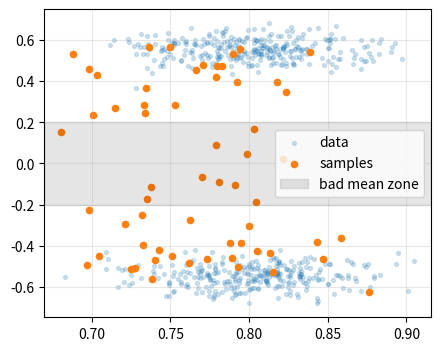

The script that saved this image:
import math
import random
import sys
from pathlib import Path

import numpy as np

ROOT = Path.cwd()
if not (ROOT / "src").exists() and (ROOT.parent / "src").exists():
    ROOT = ROOT.parent
if str(ROOT / "src") not in sys.path:
    sys.path.insert(0, str(ROOT / "src"))

try:
    import matplotlib.pyplot as plt
    HAS_PLOT = True
except ModuleNotFoundError:
    plt = None
    HAS_PLOT = False

np.set_printoptions(precision=3, suppress=True)

def plot_unavailable():
    if not HAS_PLOT:
        print("Install matplotlib to see plots: pip install -r requirements.txt")

rng = np.random.default_rng(25)
n = 600
modes = rng.choice([-1.0, 1.0], size=n)
clean_actions = np.c_[0.8 + rng.normal(0, 0.04, n), modes * 0.55 + rng.normal(0, 0.05, n)]
sigma = 0.35
noisy = clean_actions + rng.normal(0, sigma, size=clean_actions.shape)
print("clean mean:", clean_actions.mean(axis=0))
print("mean action would hit obstacle:", abs(clean_actions.mean(axis=0)[1]) < 0.2)

# Train a local denoiser: predict clean action as weighted average of nearest noisy examples.
def denoise(x, bandwidth=0.35):
    distances = np.linalg.norm(noisy - x[None, :], axis=1)
    weights = np.exp(-0.5 * (distances / bandwidth) ** 2)
    weights = weights / (weights.sum() + 1e-9)
    return weights @ clean_actions

samples = rng.normal(0, 1.0, size=(60, 2))
for step in range(12):
    for i in range(len(samples)):
        target = denoise(samples[i])
        samples[i] = 0.75 * samples[i] + 0.25 * target + rng.normal(0, 0.02, 2)

print("sample mean:", samples.mean(axis=0))
print("sample y modes approx:", np.percentile(samples[:, 1], [10, 50, 90]))

safe_samples = samples[np.abs(samples[:, 1]) > 0.2]
chosen = safe_samples[0]
print("chosen sampled action:", chosen)

if HAS_PLOT:
    plt.figure(figsize=(5, 4))
    plt.scatter(clean_actions[:, 0], clean_actions[:, 1], s=8, alpha=0.2, label="data")
    plt.scatter(samples[:, 0], samples[:, 1], s=20, label="samples")
    plt.axhspan(-0.2, 0.2, color="black", alpha=0.1, label="bad mean zone")
    plt.legend()
    plt.grid(True, alpha=0.3)
    plt.show()
else:
    plot_unavailable()
